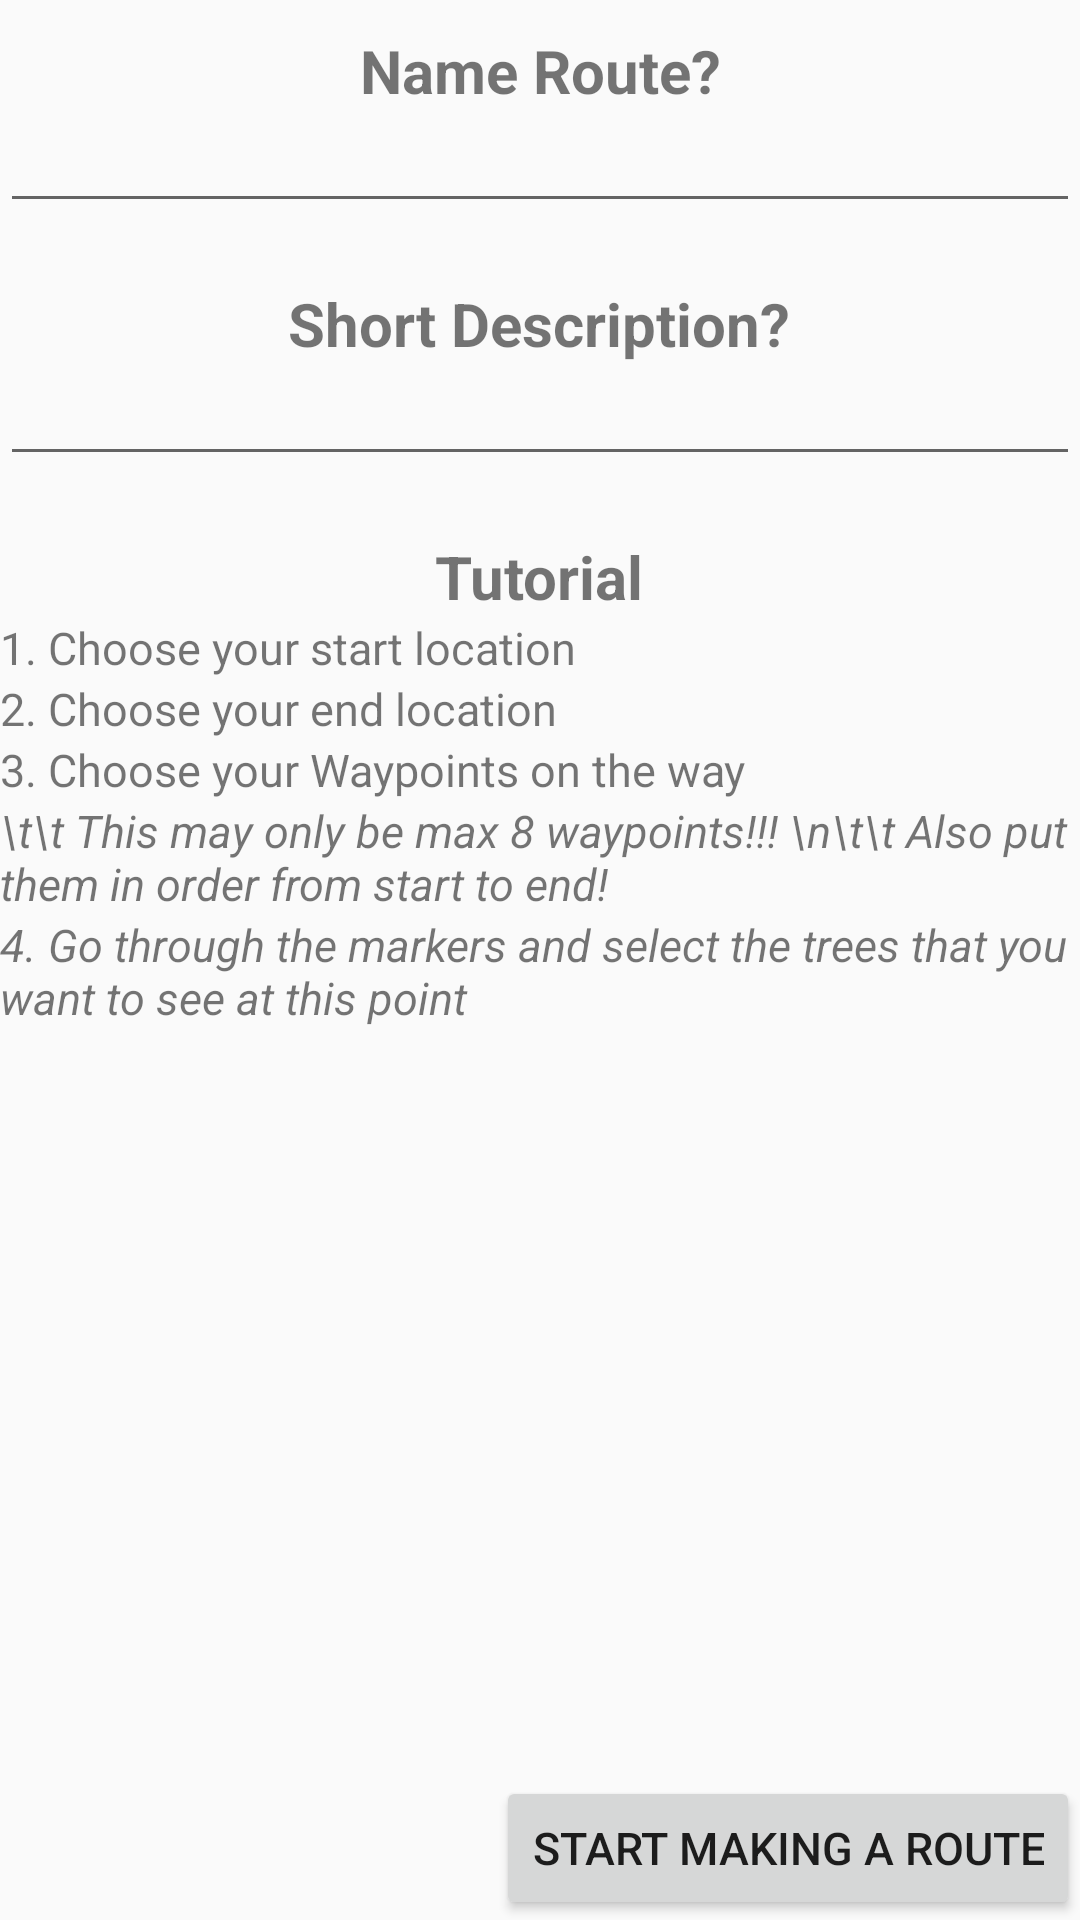

Here is an Android app screen rendered from its layout file. Give the layout XML and the strings, colors and styles it references.
<!-- AndroidManifest.xml: application theme MyMaterialTheme -->
<!-- res/layout/layout_set_details_route.xml -->
<?xml version="1.0" encoding="utf-8"?>
<LinearLayout xmlns:android="http://schemas.android.com/apk/res/android"
    xmlns:tools="http://schemas.android.com/tools"
    android:layout_width="match_parent"
    android:layout_height="match_parent"
    android:orientation="vertical"
    android:gravity="center|top"
    tools:context="com.example.user.treesinthecloud.Routes.SetDetailsRouteActivity">

    <TextView
        android:layout_width="match_parent"
        android:layout_height="wrap_content"
        android:text="Name Route?"
        android:id="@+id/textView2"
        android:textSize="20dp"
        android:layout_marginTop="10dp"
        android:textStyle="bold"
        android:gravity="center" />

    <EditText
        android:layout_width="match_parent"
        android:layout_height="wrap_content"
        android:id="@+id/editText_new_route_details_name"
        android:textSize="15dp"
        android:layout_marginBottom="20dp"
        android:layout_gravity="center_horizontal" />

    <TextView
        android:layout_width="wrap_content"
        android:layout_height="wrap_content"
        android:text="Short Description?"
        android:id="@+id/textView4"
        android:layout_gravity="center_horizontal"
        android:textSize="20dp"
        android:textStyle="bold" />

    <EditText
        android:layout_width="match_parent"
        android:layout_height="wrap_content"
        android:inputType="textMultiLine"
        android:ems="10"
        android:textSize="15dp"
        android:id="@+id/editText_new_route_details_short_description"
        android:layout_marginBottom="20dp"
        android:layout_gravity="center_horizontal" />

    <TextView
        android:layout_width="wrap_content"
        android:layout_height="wrap_content"
        android:text="Tutorial"
        android:id="@+id/textView5"
        android:layout_gravity="center_horizontal"
        android:textSize="20dp"
        android:textStyle="bold" />

    <LinearLayout
        android:orientation="vertical"
        android:layout_width="match_parent"
        android:layout_height="wrap_content"
        android:layout_gravity="top|left"
        android:layout_marginBottom="20dp">

        <TextView
            android:layout_width="match_parent"
            android:layout_height="wrap_content"
            android:text="1. Choose your start location"
            android:textSize="15dp" />

        <TextView
            android:layout_width="match_parent"
            android:layout_height="wrap_content"
            android:text="2. Choose your end location"
            android:textSize="15dp"/>

        <TextView
            android:layout_width="match_parent"
            android:layout_height="wrap_content"
            android:text="3. Choose your Waypoints on the way"
            android:textSize="15dp"/>

        <TextView
            android:layout_width="match_parent"
            android:layout_height="wrap_content"
            android:text="\t\t This may only be max 8 waypoints!!! \n\t\t Also put them in order from start to end!"
            android:textStyle="italic"
            android:textSize="15dp"/>

        <TextView
            android:layout_width="match_parent"
            android:layout_height="wrap_content"
            android:textSize="15dp"
            android:textStyle="italic"
            android:text="4. Go through the markers and select the trees that you want to see at this point"/>

    </LinearLayout>

    <RelativeLayout
        android:layout_width="match_parent"
        android:layout_height="match_parent"
        android:layout_gravity="center_horizontal">

        <Button
            android:layout_width="wrap_content"
            android:layout_height="wrap_content"
            android:text="Start Making a Route"
            android:id="@+id/button_set_details_route_start_creating"
            android:layout_alignParentBottom="true"
            android:layout_alignParentRight="true"
            android:layout_alignParentEnd="true"
            android:textSize="15dp"
            android:onClick="setNewRoute"/>
    </RelativeLayout>


</LinearLayout>
<!-- resources referenced by this layout -->
<resources>
  <style name="MyMaterialTheme" parent="MyMaterialTheme.Base">
  
      </style>
  <style name="MyMaterialTheme.Base" parent="Theme.AppCompat.Light.DarkActionBar">
          <item name="windowNoTitle">true</item>
          <item name="windowActionBar">true</item>
          <item name="colorPrimary">@color/green</item>
          <item name="colorPrimaryDark">@color/darkgreen</item>
          <item name="colorAccent">@color/colorAccent</item>
      </style>
  <color name="green">#16b923</color>
  <color name="darkgreen">#128f1c</color>
  <color name="colorAccent">#c8e8ff</color>
</resources>
